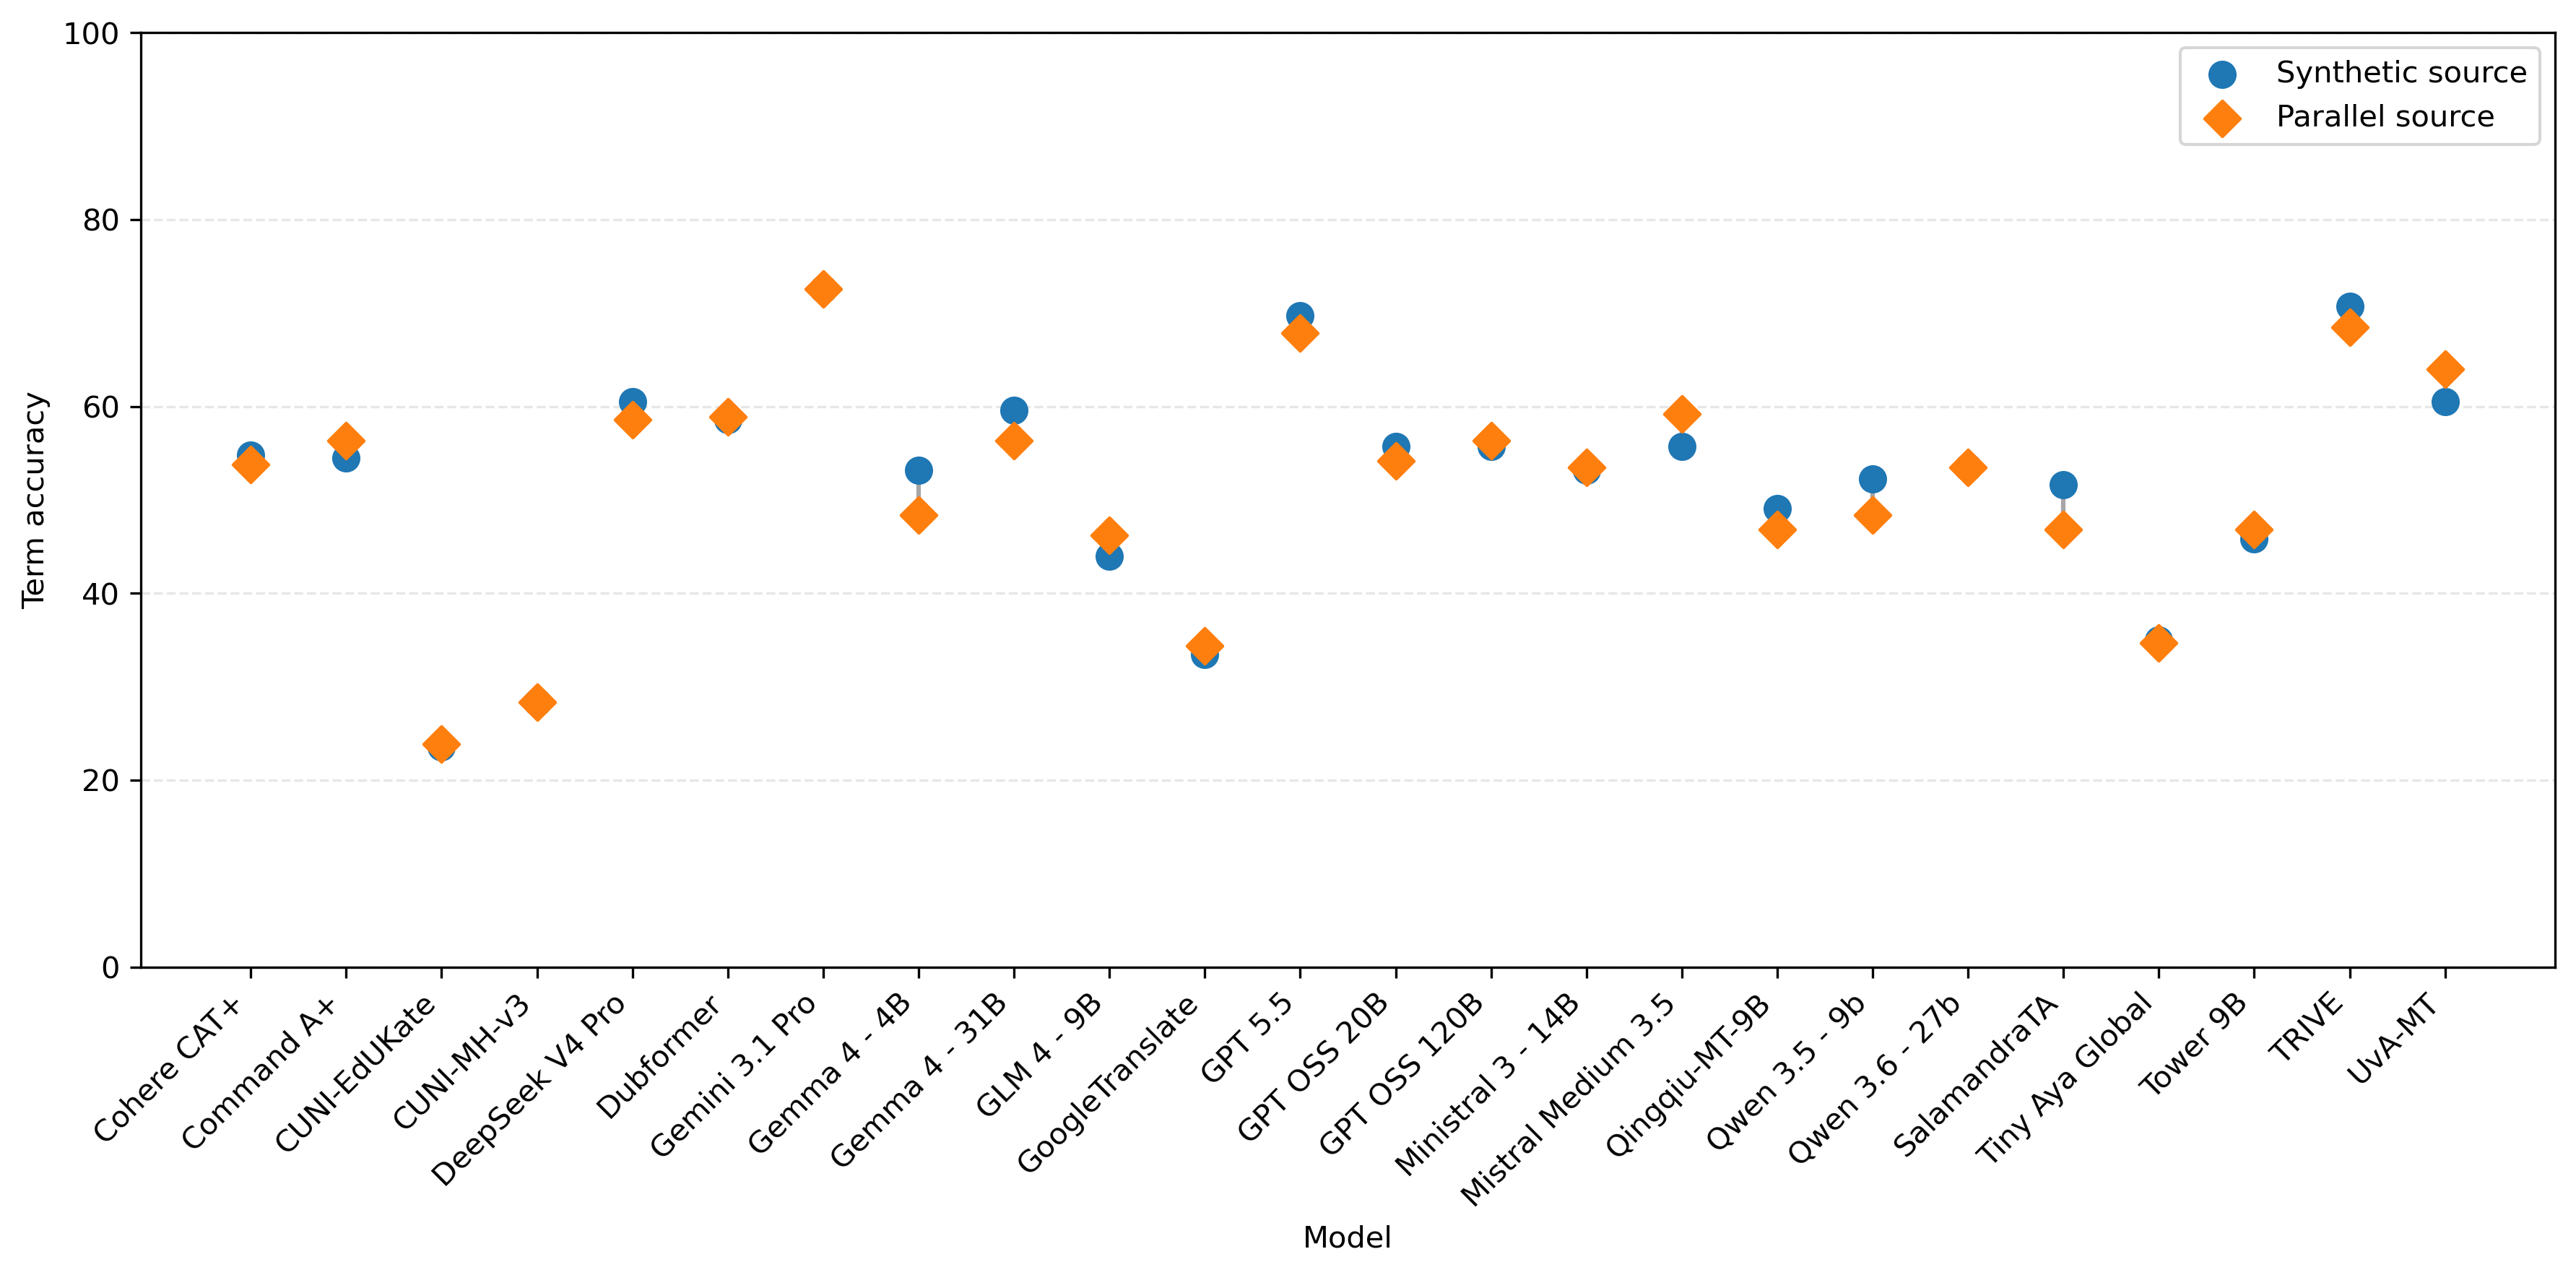

The file beside this chart, header and first rows:
model	synthetic	parallel
Cohere CAT+	54.78	53.82
Command A+	54.46	56.37
CUNI-EdUKate	23.57	23.89
CUNI-MH-v3	28.34	28.34
DeepSeek V4 Pro	60.51	58.6
Dubformer	58.6	58.92
Gemini 3.1 Pro	72.61	72.61
Gemma 4 - 4B	53.18	48.41
Gemma 4 - 31B	59.55	56.37
GLM 4 - 9B	43.95	46.18
GoogleTranslate	33.44	34.39
GPT 5.5	69.75	67.83
GPT OSS 20B	55.73	54.14
GPT OSS 120B	55.73	56.37
Ministral 3 - 14B	53.18	53.5
Mistral Medium 3.5	55.73	59.24
Qingqiu-MT-9B	49.04	46.82
Qwen 3.5 - 9b	52.23	48.41
Qwen 3.6 - 27b	53.5	53.5
SalamandraTA	51.59	46.82
Tiny Aya Global	35.03	34.71
Tower 9B	45.86	46.82
TRIVE	70.7	68.47
UvA-MT	60.51	64.01
